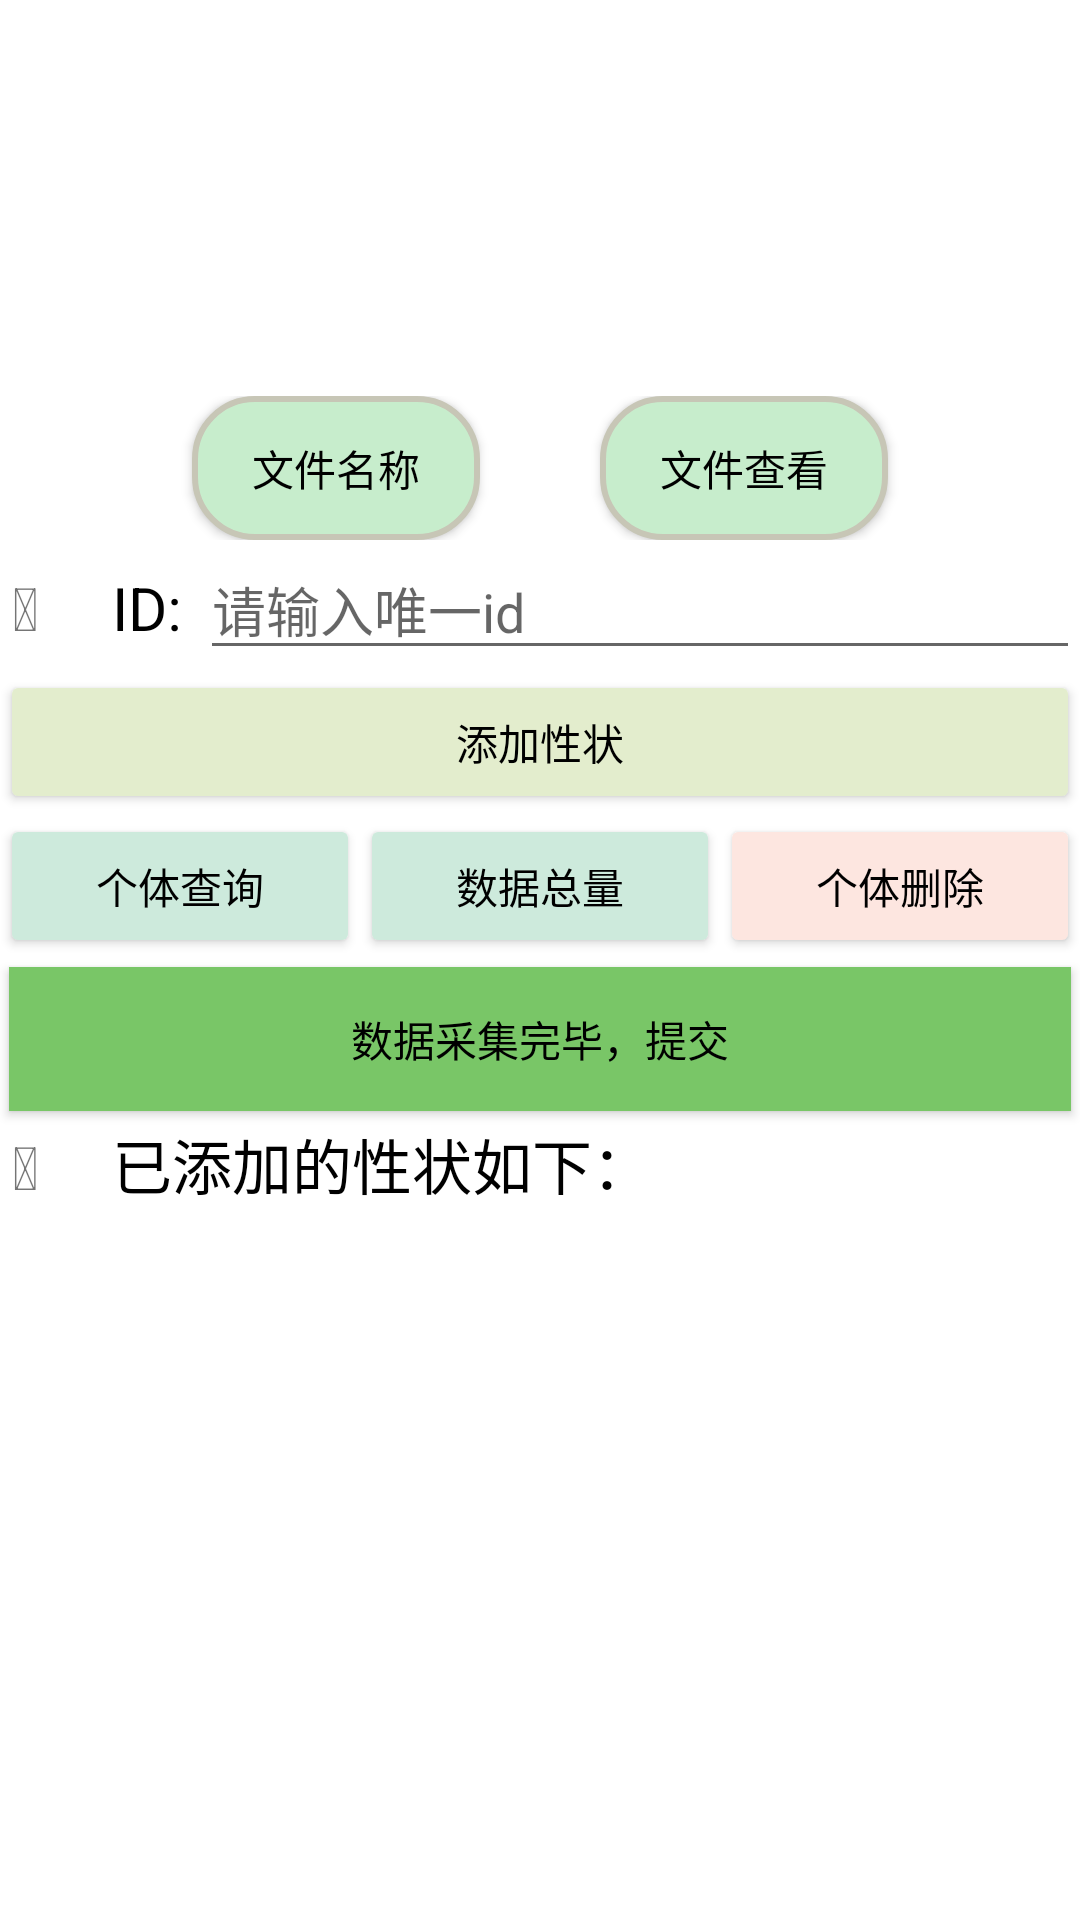

Write the Android layout XML for this screen, with the resource values it uses.
<!-- AndroidManifest.xml: application theme Theme.GraduationDesign -->
<!-- res/layout/activity_text_data.xml -->
<?xml version="1.0" encoding="utf-8"?>
<ScrollView xmlns:android="http://schemas.android.com/apk/res/android"
    android:layout_width="fill_parent"
    android:layout_height="wrap_content"
    android:fadeScrollbars="false">
<LinearLayout
    android:id="@+id/textLayout"
    android:orientation="vertical"
    android:layout_height="match_parent"
    android:layout_width="match_parent">

    <LinearLayout
        android:orientation="vertical"
        android:layout_width="match_parent"
        android:layout_height="180dp"
        android:gravity="top"
        android:background="@drawable/banner">

        <TextView
            android:id="@+id/txt_file_name"
            android:layout_width="match_parent"
            android:layout_height="wrap_content"
            android:textSize="28sp"
            android:layout_weight="2"
            android:gravity="center"
            android:padding="10dp"
            android:layout_marginTop="70dp"
            android:textColor="#fff"
            android:textStyle="bold|italic"
            android:text="example.xlsx" />
        <LinearLayout
            android:orientation="horizontal"
            android:layout_width="match_parent"
            android:layout_height="wrap_content"
            android:gravity="center">

            <android.widget.Button
                android:id="@+id/txt_file"
                android:layout_width="wrap_content"
                android:layout_height="wrap_content"
                android:text="文件名称"
                android:textColor="#000"
                android:paddingHorizontal="20dp"
                android:layout_marginHorizontal="20dp"
                android:foreground="?selectableItemBackground"
                android:background="@drawable/btn_dir"/>
            <android.widget.Button
                android:id="@+id/txt_excel"
                android:layout_width="wrap_content"
                android:layout_height="wrap_content"
                android:textColor="#000"
                android:text="文件查看"
                android:paddingHorizontal="20dp"
                android:layout_marginHorizontal="20dp"
                android:foreground="?selectableItemBackground"
                android:background="@drawable/btn_dir"/>
        </LinearLayout>
    </LinearLayout>
    <LinearLayout
        android:orientation="horizontal"
        android:layout_width="match_parent"
        android:layout_height="wrap_content">
        <TextView
            android:id="@+id/iconText_id"
            android:layout_width="0dp"
            android:layout_height="wrap_content"
            android:layout_marginHorizontal="4dp"
            android:layout_weight="1"
            android:text="@string/plants_id"
            android:textSize="20dp"/>
        <TextView
            android:layout_width="0dp"
            android:layout_height="wrap_content"
            android:layout_weight="1"
            android:text="ID:"
            android:textColor="#000"
            android:textSize="20dp" />
        <EditText
            android:id="@+id/only_id"
            android:layout_width="0dp"
            android:layout_weight="10"
            android:layout_height="wrap_content"
            android:hint="请输入唯一id"/>
    </LinearLayout>


    <android.widget.Button
        android:id="@+id/add_properties"
        android:layout_width="match_parent"
        android:layout_height="wrap_content"
        android:layout_gravity="center_horizontal"
        android:text="添加性状"
        android:textColor="#000"
        android:backgroundTint="#E3EDCD" />
    <LinearLayout
        android:orientation="horizontal"
        android:layout_width="match_parent"
        android:layout_height="wrap_content">
        <android.widget.Button
            android:id="@+id/txt_query"
            android:layout_width="0dp"
            android:layout_height="wrap_content"
            android:layout_weight="1"
            android:layout_gravity="center_horizontal"
            android:text="个体查询"
            android:textColor="#000"
            android:backgroundTint="#CDEADC"/>
        <android.widget.Button
            android:id="@+id/txt_dataSize"
            android:layout_width="0dp"
            android:layout_height="wrap_content"
            android:layout_weight="1"
            android:layout_gravity="center_horizontal"
            android:textColor="#000"
            android:text="数据总量"
            android:backgroundTint="#CDEADC"/>
        <android.widget.Button
            android:id="@+id/txt_del_data"
            android:layout_width="0dp"
            android:layout_height="wrap_content"
            android:layout_weight="1"
            android:layout_gravity="center_horizontal"
            android:text="个体删除"
            android:textColor="#000"
            android:backgroundTint="#FDE6E0"/>
    </LinearLayout>
    <android.widget.Button
        android:id="@+id/form"
        android:layout_width="match_parent"
        android:layout_height="wrap_content"
        android:layout_gravity="center_horizontal"
        android:layout_margin="3dp"
        android:paddingHorizontal="25dp"
        android:text="数据采集完毕，提交"
        android:textColor="#000"
        android:foreground="?selectableItemBackground"
        android:background="@drawable/btn_submit"/>


    <LinearLayout
        android:orientation="horizontal"
        android:layout_width="match_parent"
        android:layout_height="wrap_content">
        <TextView
            android:id="@+id/iconText_list"
            android:layout_width="0dp"
            android:layout_height="wrap_content"
            android:layout_marginHorizontal="4dp"
            android:layout_weight="1"
            android:text="@string/plants_flag"
            android:textSize="20dp"/>
        <TextView
            android:layout_width="0dp"
            android:layout_height="wrap_content"
            android:layout_weight="11"
            android:text="已添加的性状如下："
            android:textSize="20dp"
            android:textColor="#000"/>

    </LinearLayout>


</LinearLayout>
</ScrollView>
<!-- resources referenced by this layout -->
<resources>
  <!-- drawable btn_dir (drawable) -->
  <?xml version="1.0" encoding="utf-8"?>
  <selector xmlns:android="http://schemas.android.com/apk/res/android">
      <item android:state_pressed="false">
          <shape>
              <corners android:radius="20dp" />
              <solid android:color="#C7EDCC" />
              <stroke
                  android:width="2dp"
                  android:color="#C7C6B6" />
          </shape>
      </item>
  </selector>
  <!-- drawable btn_submit (drawable) -->
  <selector xmlns:android="http://schemas.android.com/apk/res/android">
      <item android:state_pressed="false">
          <shape>
              <solid android:color="#79C667" />
          </shape>
      </item>
  </selector>
  <string name="plants_flag"></string>
  <string name="plants_id"></string>
  <style name="Theme.GraduationDesign" parent="Theme.MaterialComponents.Light.NoActionBar">
          
          <item name="colorPrimary">@color/purple_500</item>
          <item name="colorPrimaryVariant">@color/purple_700</item>
          <item name="colorOnPrimary">@color/white</item>
          <item name="android:forceDarkAllowed" tools:targetApi="q">false</item>
          
          <item name="colorSecondary">@color/teal_200</item>
          <item name="colorSecondaryVariant">@color/teal_700</item>
          <item name="colorOnSecondary">@color/black</item>
          
          <item name="android:statusBarColor">?attr/colorPrimaryVariant</item>
          
  
      </style>
  <!-- not gathered from this repository: default colours our renderer supplied (Android Studio template values) -->
  <color name="purple_500">#FF6200EE</color>
  <color name="purple_700">#FF3700B3</color>
  <color name="teal_200">#FF03DAC5</color>
  <color name="teal_700">#FF018786</color>
  <color name="black">#FF000000</color>
  <color name="white">#FFFFFFFF</color>
</resources>
